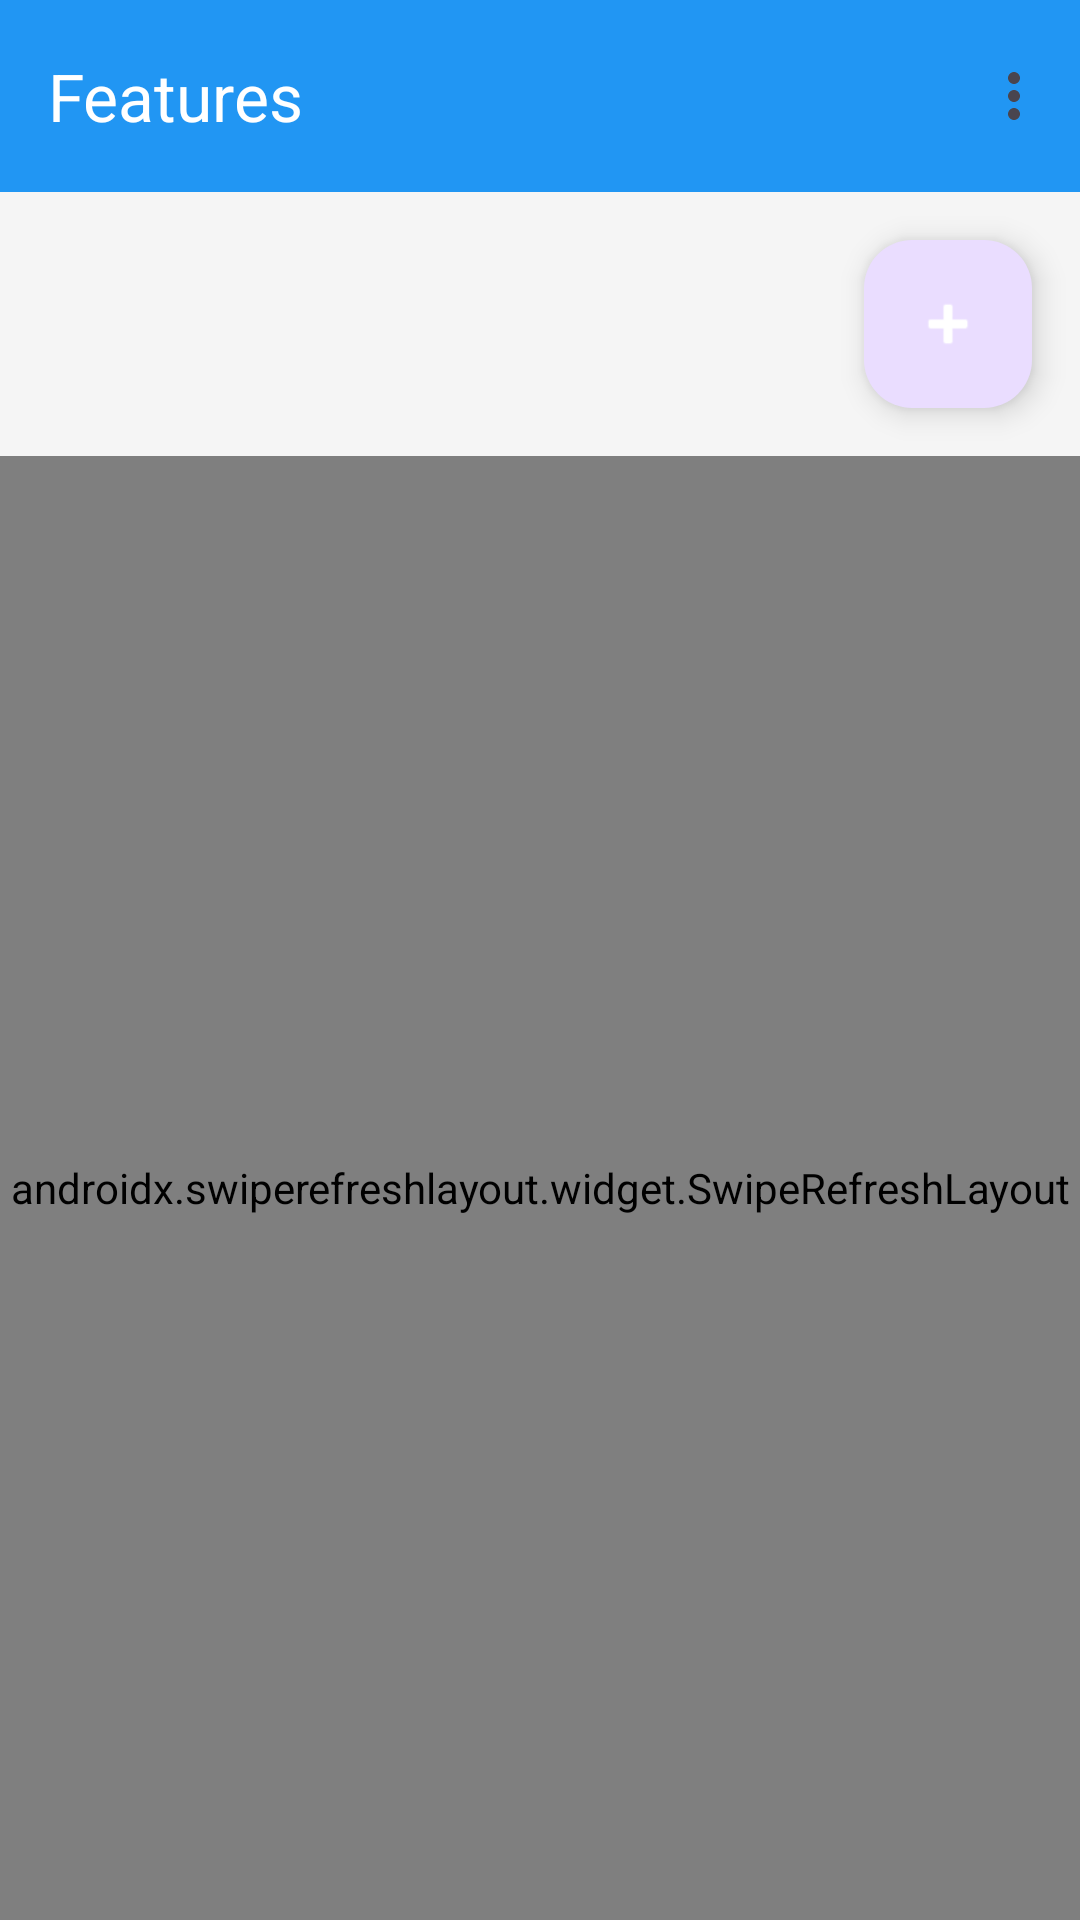

This screen was rendered from an Android layout file. Write that file and the resources it references.
<!-- AndroidManifest.xml: application theme Theme.FeatureVotingPlatform -->
<!-- res/layout/activity_main.xml -->
<?xml version="1.0" encoding="utf-8"?>
<LinearLayout xmlns:android="http://schemas.android.com/apk/res/android"
    xmlns:app="http://schemas.android.com/apk/res-auto"
    android:layout_width="match_parent"
    android:layout_height="match_parent"
    android:orientation="vertical"
    android:background="@color/background">

    <com.google.android.material.appbar.MaterialToolbar
        android:id="@+id/toolbar"
        android:layout_width="match_parent"
        android:layout_height="?attr/actionBarSize"
        android:background="@color/primary"
        app:title="@string/features_title"
        app:titleTextColor="@color/white"
        app:menu="@menu/main_menu" />

    <com.google.android.material.floatingactionbutton.FloatingActionButton
        android:id="@+id/fabCreateFeature"
        android:layout_width="wrap_content"
        android:layout_height="wrap_content"
        android:layout_margin="16dp"
        android:layout_gravity="end"
        android:src="@android:drawable/ic_input_add"
        android:contentDescription="@string/create_feature"
        app:tint="@color/white" />

    <androidx.swiperefreshlayout.widget.SwipeRefreshLayout
        android:id="@+id/swipeRefresh"
        android:layout_width="match_parent"
        android:layout_height="0dp"
        android:layout_weight="1">

        <androidx.recyclerview.widget.RecyclerView
            android:id="@+id/rvFeatures"
            android:layout_width="match_parent"
            android:layout_height="match_parent"
            android:padding="8dp"
            android:clipToPadding="false" />

    </androidx.swiperefreshlayout.widget.SwipeRefreshLayout>

    <ProgressBar
        android:id="@+id/progressBar"
        android:layout_width="wrap_content"
        android:layout_height="wrap_content"
        android:layout_gravity="center"
        android:visibility="gone" />

    <TextView
        android:id="@+id/tvEmpty"
        android:layout_width="match_parent"
        android:layout_height="wrap_content"
        android:text="No features yet"
        android:textSize="16sp"
        android:textColor="@color/text_secondary"
        android:gravity="center"
        android:layout_margin="32dp"
        android:visibility="gone" />

</LinearLayout>
<!-- resources referenced by this layout -->
<resources>
  <color name="background">#FFF5F5F5</color>
  <color name="primary">#FF2196F3</color>
  <color name="text_secondary">#FF757575</color>
  <color name="white">#FFFFFFFF</color>
  <string name="create_feature">Create Feature</string>
  <string name="features_title">Features</string>
  <style name="Theme.FeatureVotingPlatform" parent="Theme.Material3.DayNight">
          
          <item name="colorPrimary">@color/primary</item>
          <item name="colorPrimaryVariant">@color/primary_dark</item>
          <item name="colorOnPrimary">@color/white</item>
          
          <item name="colorSecondary">@color/accent</item>
          <item name="colorSecondaryVariant">@color/teal_700</item>
          <item name="colorOnSecondary">@color/black</item>
          
          <item name="android:statusBarColor" tools:targetApi="l">?attr/colorPrimaryVariant</item>
          
          <item name="android:windowBackground">@color/background</item>
      </style>
  <color name="primary_dark">#FF1976D2</color>
  <color name="accent">#FF4CAF50</color>
  <color name="teal_700">#FF018786</color>
  <color name="black">#FF000000</color>
</resources>
